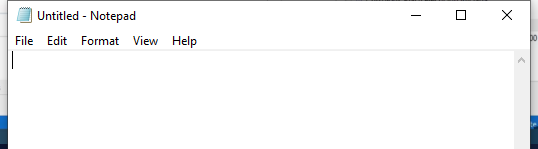
Task: Este proyecto contiene todas las clases vistas en el curso RPA
Workflow: EscribirTextoEnNotepad

Step 1: Abrir aplicacion Notepad - Escribir el primer Texto on the element in window 'Untitled - Notepad' (notepad.exe)
